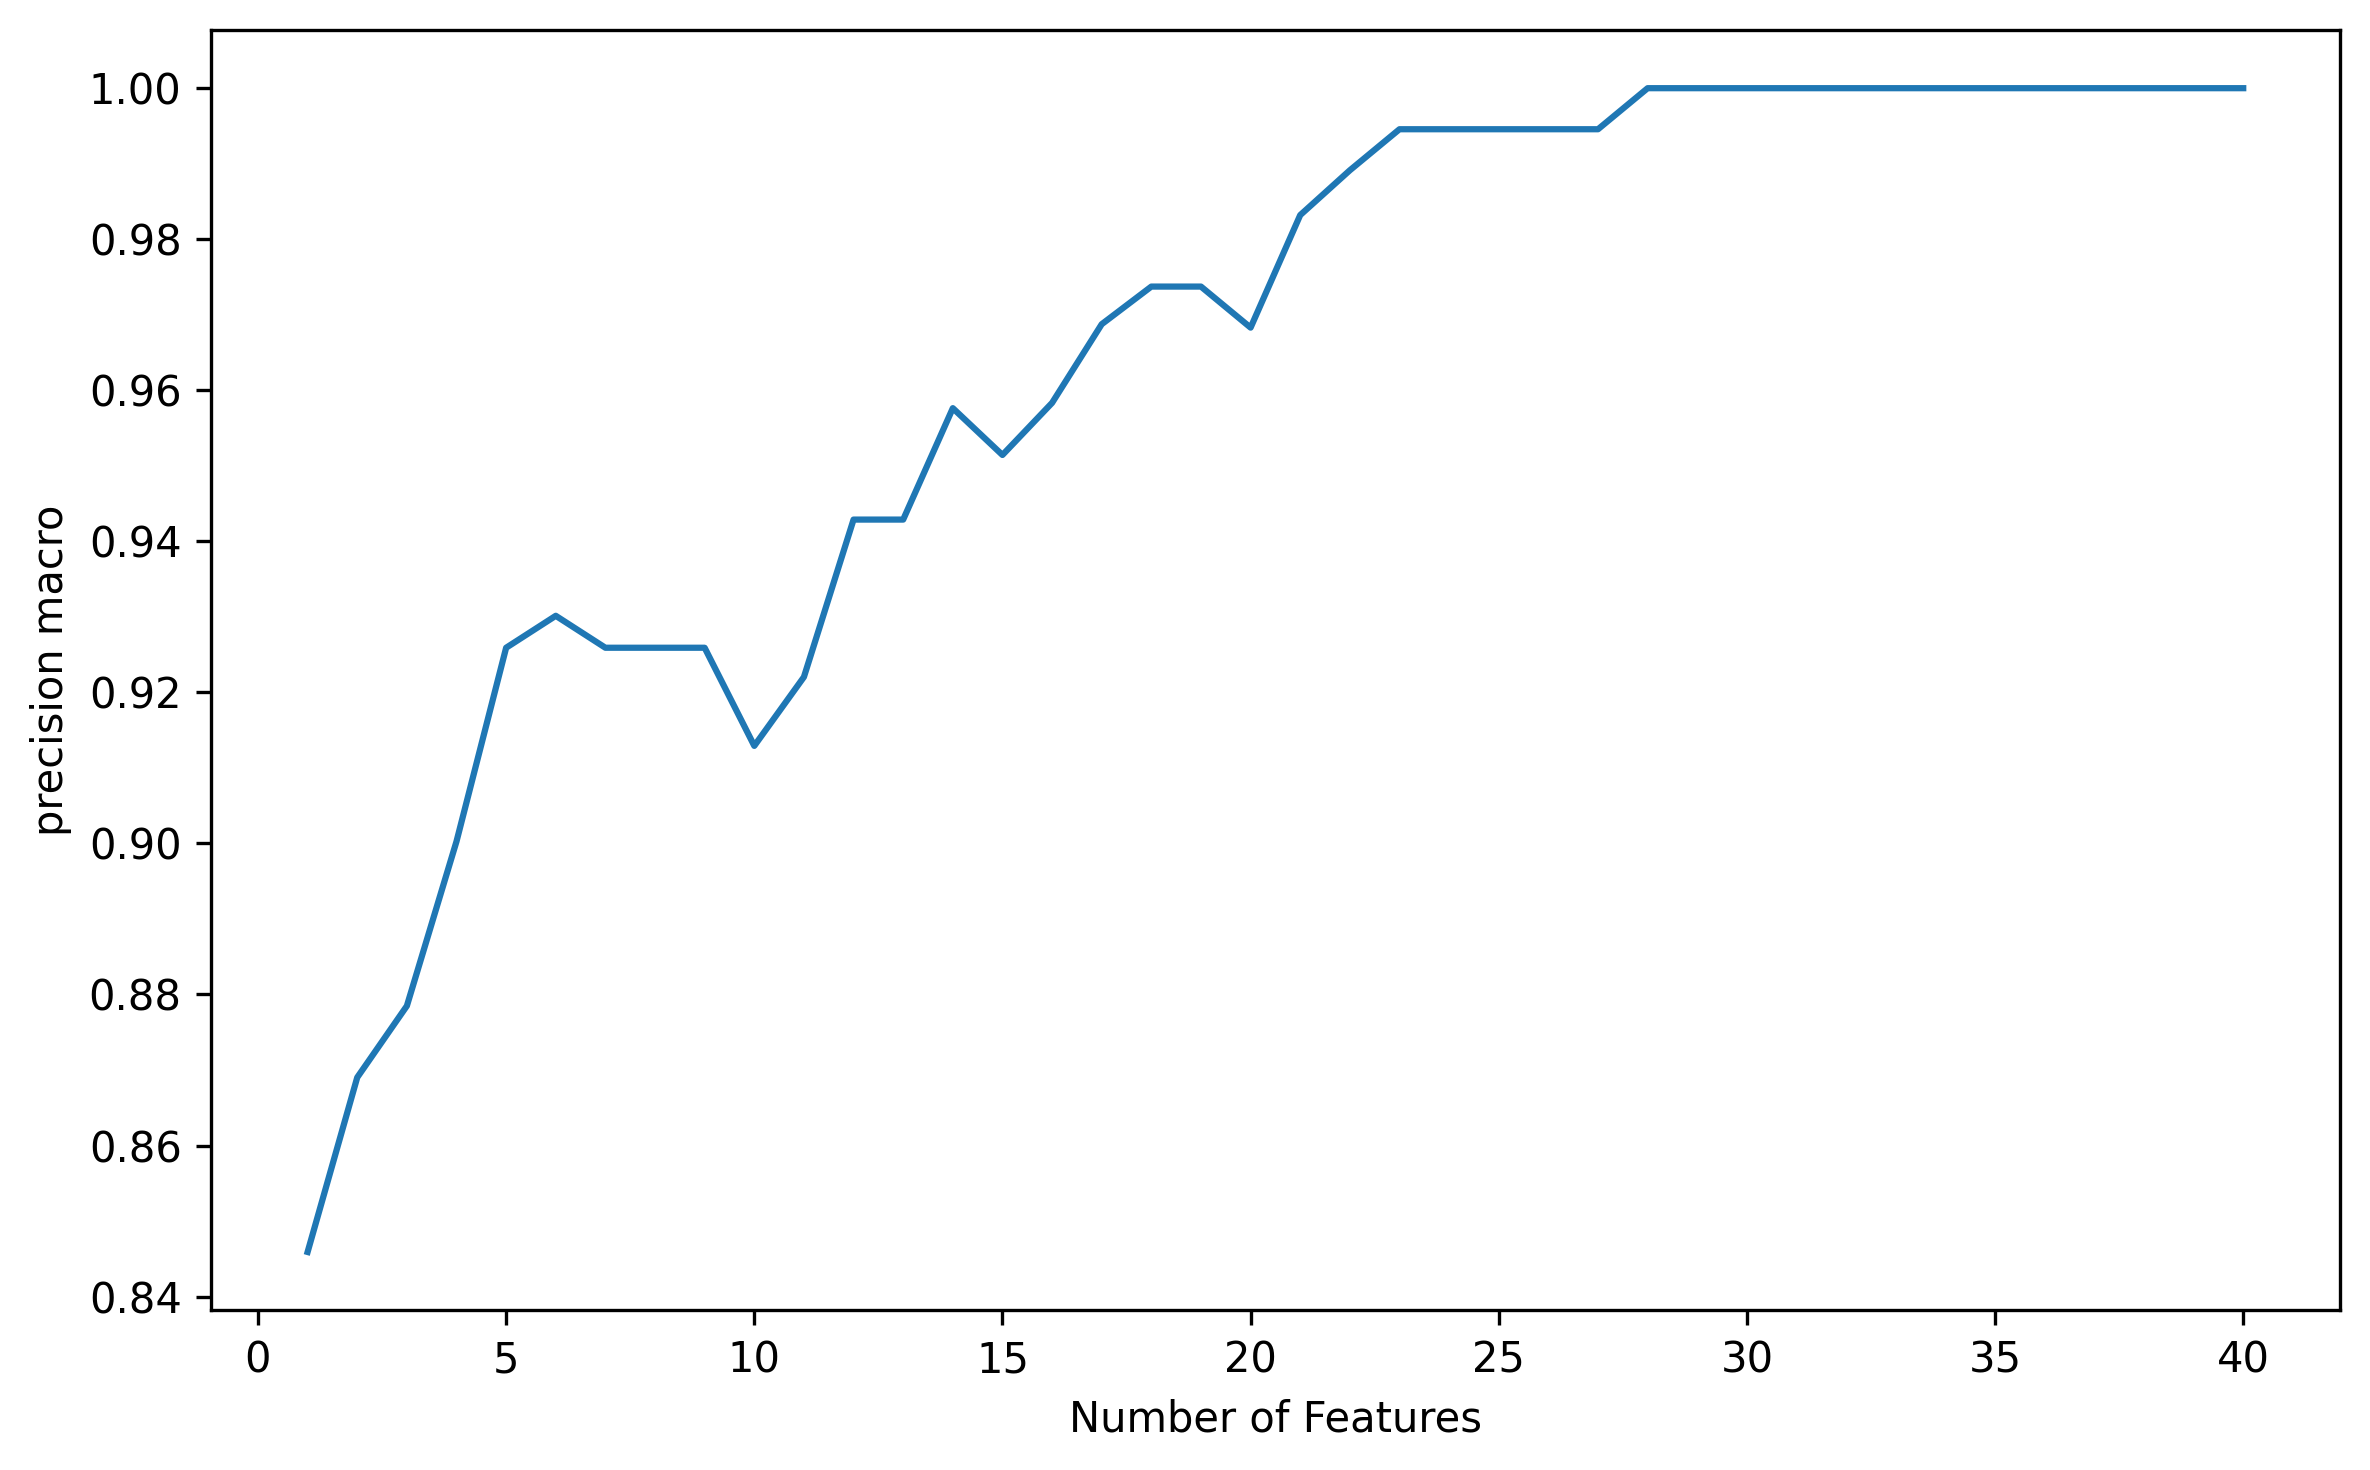

The table this chart was drawn from, first rows:
Metric, Value
Stage One (No of Cols), 41
Stage One (precision_macro), 1.0
Stage One (Columns), ['ANKRD54', 'CCDC109B', 'CDR2', 'CEP57',…
Stage Two (No of Cols), 5
Stage Two (precision_macro), 0.9259
Stage Two (Columns), ['HOOK2', 'KBF2', 'KCNE3', 'LOC112491', …
